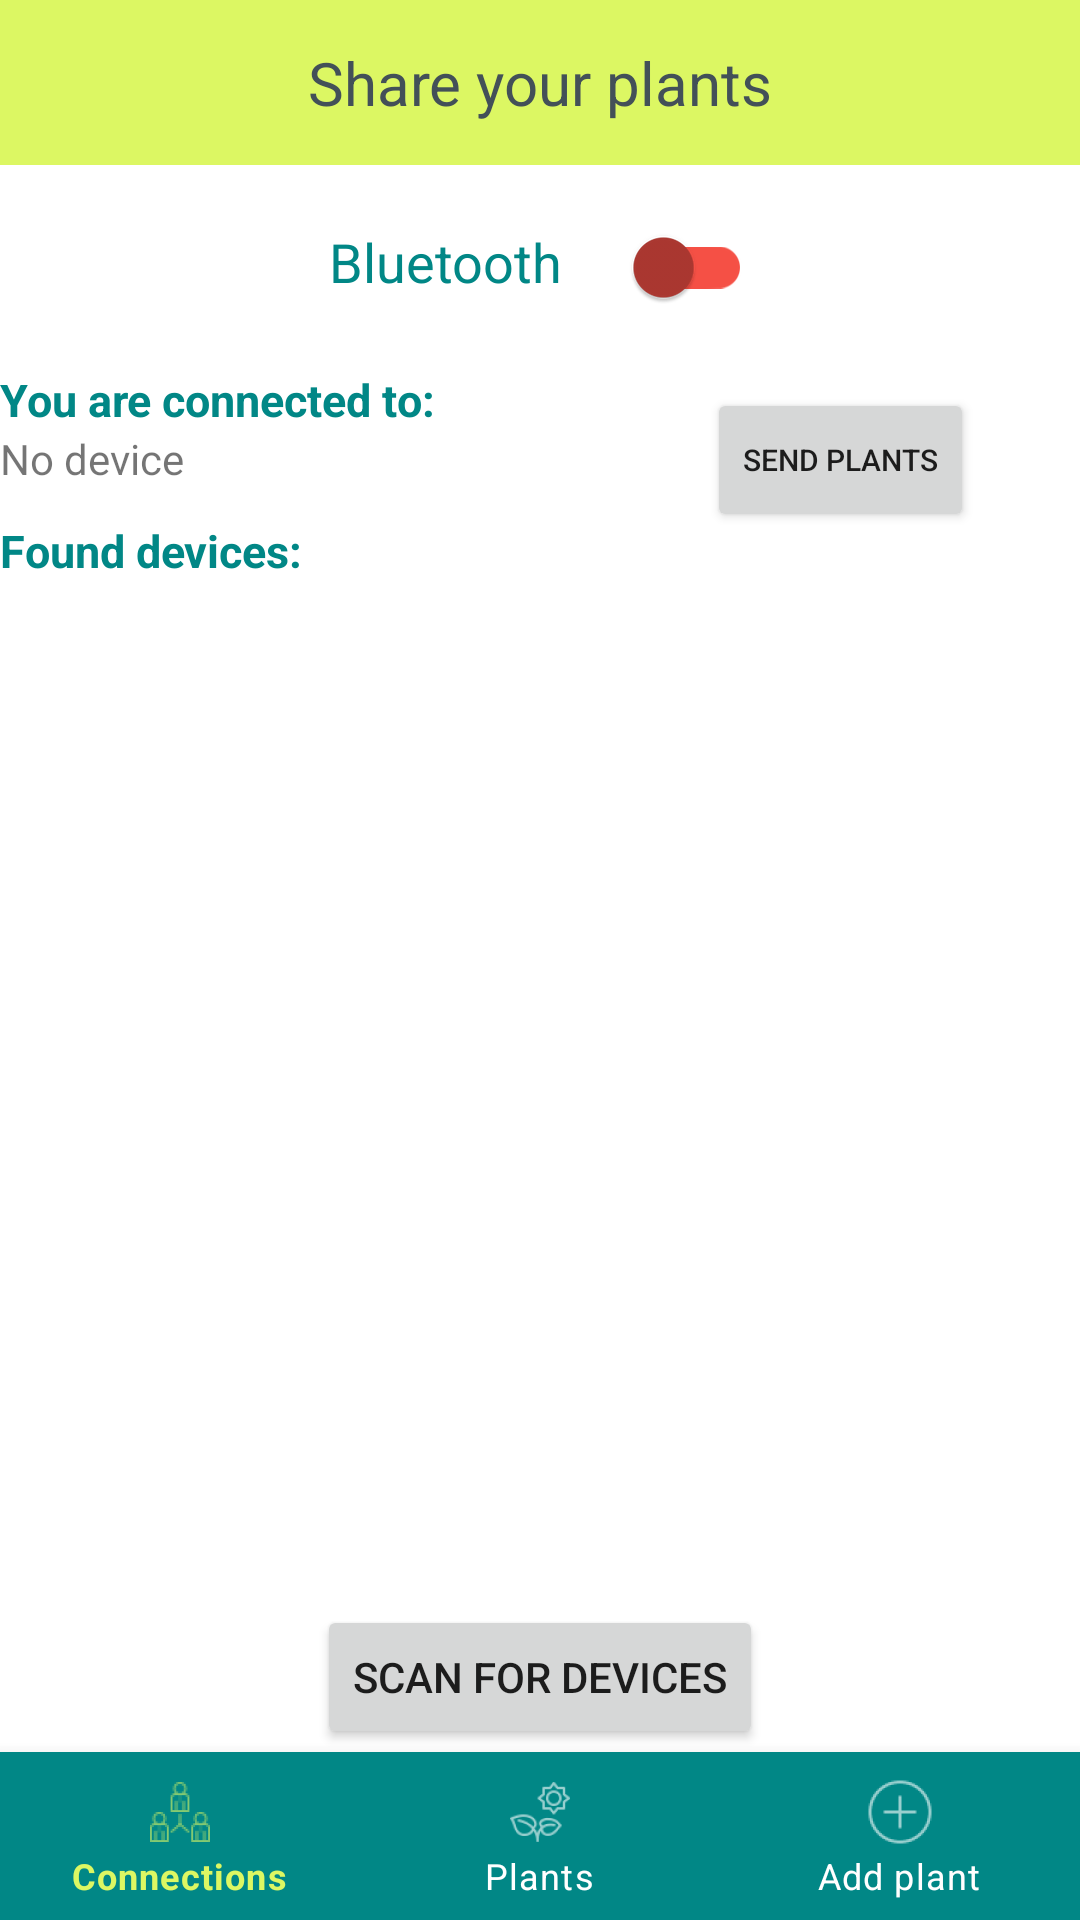

Reconstruct the res/layout file that produces this screen, plus the resources it refers to.
<!-- AndroidManifest.xml: application theme Theme.GrowUp -->
<!-- res/layout/activity_bluetooth.xml -->
<?xml version="1.0" encoding="utf-8"?>
<androidx.constraintlayout.widget.ConstraintLayout xmlns:android="http://schemas.android.com/apk/res/android"
    xmlns:app="http://schemas.android.com/apk/res-auto"
    xmlns:tools="http://schemas.android.com/tools"
    android:layout_width="match_parent"
    android:layout_height="match_parent"
    android:background="@color/white"
    tools:context=".view.BluetoothActivity">

    <androidx.constraintlayout.widget.ConstraintLayout
        android:id="@+id/toolbarBluetooth"
        android:layout_width="match_parent"
        android:layout_height="wrap_content"
        android:background="@color/mindaro"
        android:padding="14dp"
        app:layout_constraintTop_toTopOf="parent">


        <TextView
            android:id="@+id/bluetoothHeader"
            android:layout_width="wrap_content"
            android:layout_height="wrap_content"
            android:text="Share your plants"
            android:textColor="@color/charcoal"
            android:textSize="20dp"
            app:layout_constraintBottom_toBottomOf="parent"
            app:layout_constraintEnd_toEndOf="parent"
            app:layout_constraintStart_toStartOf="parent"
            app:layout_constraintTop_toTopOf="parent" />


    </androidx.constraintlayout.widget.ConstraintLayout>


    <com.google.android.material.bottomnavigation.BottomNavigationView
        android:id="@+id/bottom_nav"
        android:layout_width="match_parent"
        android:layout_height="wrap_content"
        app:itemBackground="@color/turquoise"
        app:itemIconTint="@drawable/selector"
        app:itemTextColor="@drawable/selector"
        app:layout_constraintBottom_toBottomOf="parent"
        app:menu="@menu/menu_nav" />

    <TextView
        android:id="@+id/btSwitchText"
        android:layout_width="wrap_content"
        android:layout_height="wrap_content"
        android:layout_marginTop="20dp"
        android:text="Bluetooth"
        android:textSize="18sp"
        android:textColor="@color/turquoise"
        app:layout_constraintEnd_toStartOf="@id/btSwitch"
        app:layout_constraintHorizontal_chainStyle="packed"
        app:layout_constraintStart_toStartOf="parent"
        app:layout_constraintTop_toBottomOf="@id/toolbarBluetooth" />

    <androidx.appcompat.widget.SwitchCompat
        android:id="@+id/btSwitch"
        android:layout_width="wrap_content"
        android:layout_height="wrap_content"
        android:layout_marginStart="15dp"
        app:layout_constraintBottom_toBottomOf="@+id/btSwitchText"
        app:layout_constraintEnd_toEndOf="parent"
        app:layout_constraintStart_toEndOf="@id/btSwitchText"
        app:layout_constraintTop_toTopOf="@+id/btSwitchText"
        app:layout_constraintVertical_bias="0.428"
        app:thumbTint="@drawable/thumb"
        app:trackTint="@drawable/track" />

    <TextView
        android:id="@+id/bonded"
        android:layout_width="match_parent"
        android:layout_height="wrap_content"
        android:layout_marginTop="10dp"
        android:layout_marginBottom="7dp"
        android:text="You are connected to:"
        android:textColor="@color/turquoise"
        android:textSize="15dp"
        android:textStyle="bold"
        app:layout_constraintTop_toBottomOf="@id/btSwitch" />

    <TextView
        android:id="@+id/bondedDevice"
        android:layout_width="200dp"
        android:layout_height="20dp"
        android:text= "No device"
        app:layout_constraintStart_toStartOf="parent"
        app:layout_constraintTop_toBottomOf="@id/bonded" />

    <Button
        android:id="@+id/sendData"
        android:layout_width="wrap_content"
        android:layout_height="wrap_content"
        android:text="Send Plants"
        android:textSize="10dp"
        app:layout_constraintBottom_toBottomOf="@+id/bondedDevice"
        app:layout_constraintEnd_toEndOf="parent"
        app:layout_constraintStart_toEndOf="@id/bondedDevice"
        app:layout_constraintTop_toTopOf="@+id/bondedDevice" />

    <TextView
        android:id="@+id/found"
        android:layout_width="match_parent"
        android:layout_height="wrap_content"
        android:layout_marginTop="10dp"
        android:layout_marginBottom="7dp"
        android:text="Found devices:"
        android:textColor="@color/turquoise"
        android:textSize="15dp"
        android:textStyle="bold"
        app:layout_constraintTop_toBottomOf="@id/bondedDevice" />

    <androidx.recyclerview.widget.RecyclerView
        android:id="@+id/discoveredRv"
        android:layout_width="match_parent"
        android:layout_height="400dp"
        app:layout_constraintBottom_toTopOf="@id/searchDevices"
        app:layout_constraintTop_toBottomOf="@+id/found" />

    <Button
        android:id="@+id/searchDevices"
        android:layout_width="wrap_content"
        android:layout_height="wrap_content"
        android:layout_marginTop="10dp"
        android:layout_marginBottom="1dp"
        android:text="Scan for devices"
        app:layout_constraintBottom_toTopOf="@+id/bottom_nav"
        app:layout_constraintEnd_toEndOf="parent"
        app:layout_constraintStart_toStartOf="parent" />


</androidx.constraintlayout.widget.ConstraintLayout>
<!-- resources referenced by this layout -->
<resources>
  <color name="charcoal">#435058</color>
  <color name="mindaro">#DCF763</color>
  <color name="turquoise">#FF018786</color>
  <color name="white">#FFFFFFFF</color>
  <!-- drawable selector (drawable) -->
  <?xml version="1.0" encoding="utf-8"?>
  <selector xmlns:android="http://schemas.android.com/apk/res/android">
  
      <item
          android:state_selected="true"
          android:color="@color/mindaro"/>
  
      <item
          android:state_selected="false"
          android:color="@color/white"/>
  </selector>
  <!-- drawable thumb (drawable) -->
  <?xml version="1.0" encoding="utf-8"?>
  <selector xmlns:android="http://schemas.android.com/apk/res/android">
      <item android:color= "#FF018786" android:state_checked="true"/>
      <item android:color= "#ad3831" android:state_checked="false"/>
  </selector>
  <!-- drawable track (drawable) -->
  <?xml version="1.0" encoding="utf-8"?>
  <selector xmlns:android="http://schemas.android.com/apk/res/android">
      <item android:color= "#00c7c6" android:state_checked="true"/>
      <item android:color= "#f55045" android:state_checked="false"/>
  </selector>
  <style name="Theme.GrowUp" parent="Theme.MaterialComponents.DayNight.NoActionBar">
          
          <item name="colorPrimary">@color/mindaro</item>
          <item name="colorPrimaryVariant">@color/charcoal</item>
          <item name="colorOnPrimary">@color/grey</item>
          
          <item name="colorSecondary">@color/charcoal</item>
          <item name="colorSecondaryVariant">@color/lightgrey</item>
          <item name="colorOnSecondary">@color/white</item>
          
          <item name="android:statusBarColor" tools:targetApi="l">?attr/colorPrimaryVariant</item>
          
      </style>
  <color name="grey">#848C8E</color>
  <color name="lightgrey">#F1F2EE</color>
</resources>
